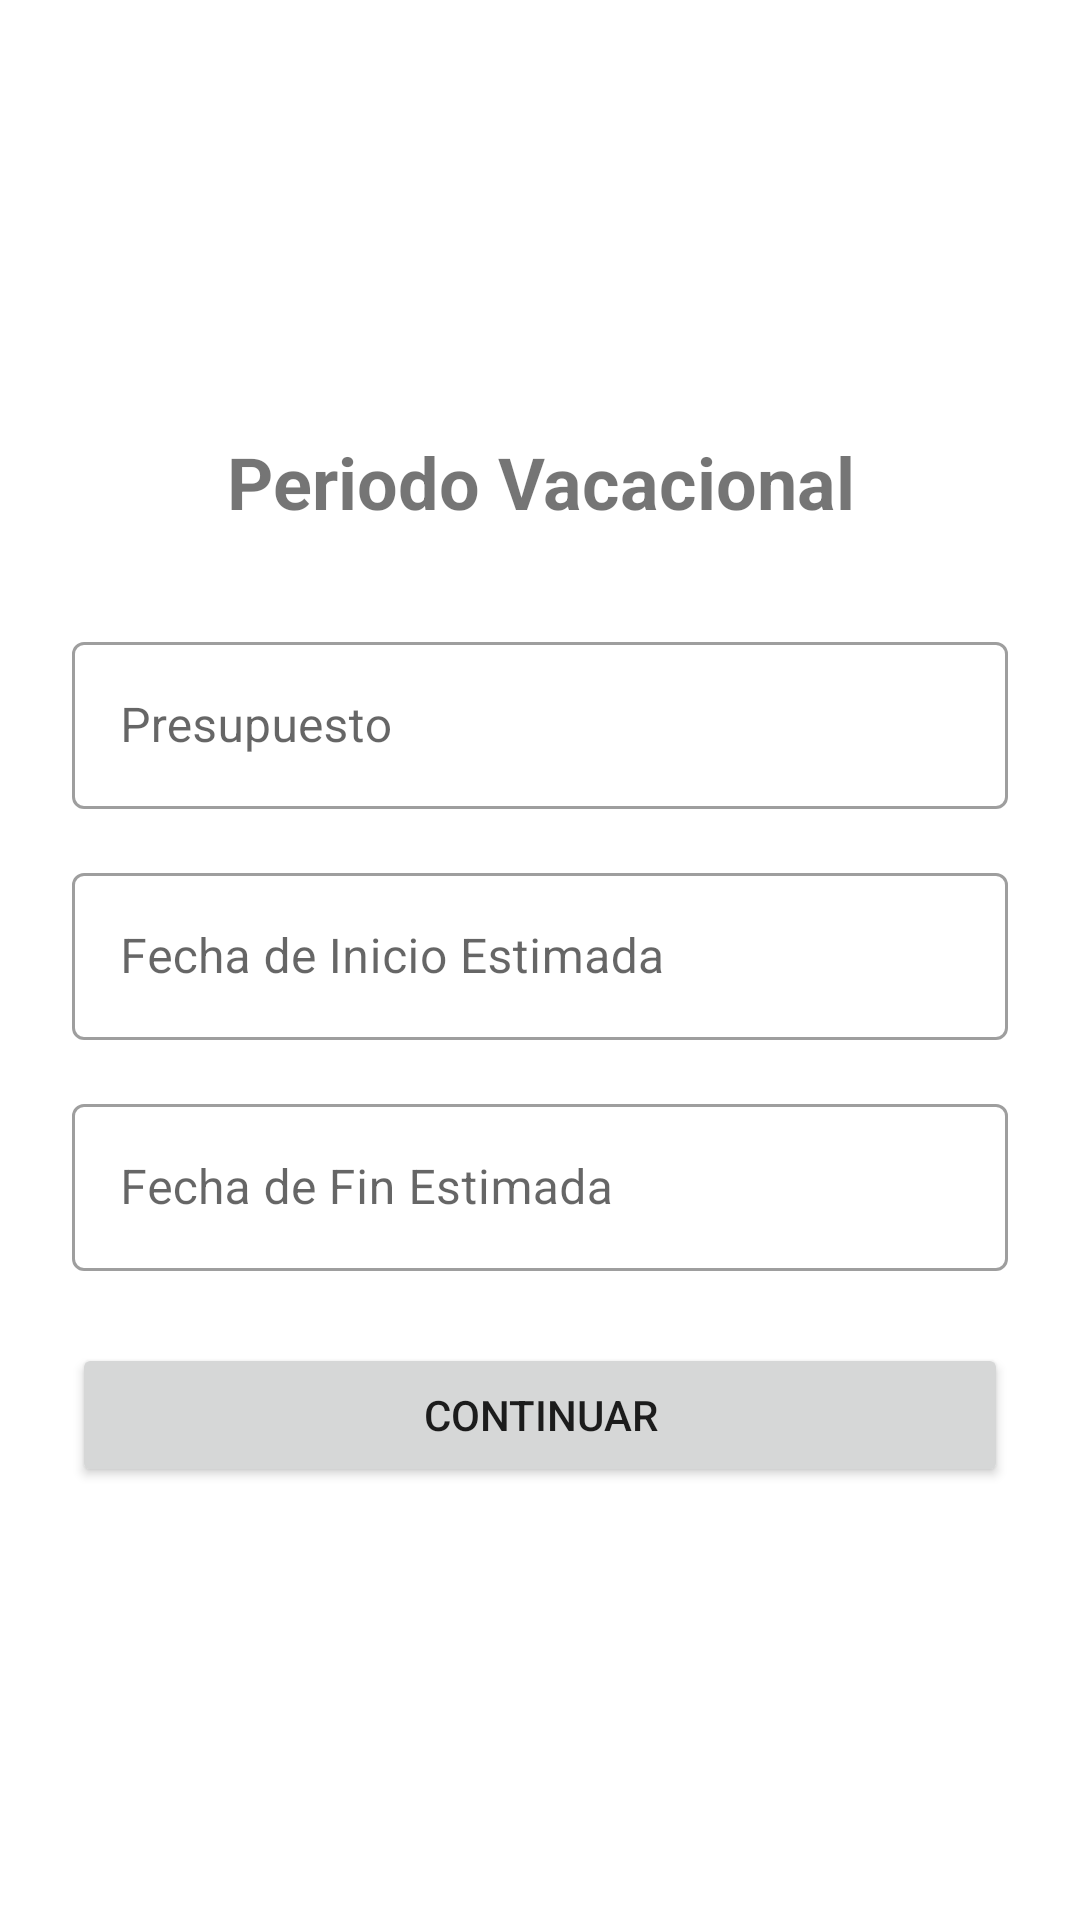

Produce the Android XML layout that renders to this screen, including the resource entries it uses.
<!-- AndroidManifest.xml: activity theme Theme.AndroidApp -->
<!-- res/layout/activity_periodo_vacacional.xml -->
<?xml version="1.0" encoding="utf-8"?>
<LinearLayout xmlns:android="http://schemas.android.com/apk/res/android"
    android:layout_width="match_parent"
    android:layout_height="match_parent"
    android:orientation="vertical"
    android:padding="24dp"
    android:gravity="center_vertical">

    <TextView
        android:layout_width="match_parent"
        android:layout_height="wrap_content"
        android:text="Periodo Vacacional"
        android:textSize="24sp"
        android:textStyle="bold"
        android:gravity="center"
        android:layout_marginBottom="32dp"/>

    <com.google.android.material.textfield.TextInputLayout
        android:layout_width="match_parent"
        android:layout_height="wrap_content"
        android:layout_marginBottom="16dp"
        style="@style/Widget.MaterialComponents.TextInputLayout.OutlinedBox">

        <EditText
            android:id="@+id/etPresupuesto"
            android:layout_width="match_parent"
            android:layout_height="wrap_content"
            android:hint="Presupuesto"
            android:inputType="numberDecimal" />
    </com.google.android.material.textfield.TextInputLayout>

    <com.google.android.material.textfield.TextInputLayout
        android:layout_width="match_parent"
        android:layout_height="wrap_content"
        android:layout_marginBottom="16dp"
        style="@style/Widget.MaterialComponents.TextInputLayout.OutlinedBox">

        <EditText
            android:id="@+id/etFechaInicio"
            android:layout_width="match_parent"
            android:layout_height="wrap_content"
            android:hint="Fecha de Inicio Estimada"
            android:focusable="false"
            android:clickable="true" />
    </com.google.android.material.textfield.TextInputLayout>

    <com.google.android.material.textfield.TextInputLayout
        android:layout_width="match_parent"
        android:layout_height="wrap_content"
        android:layout_marginBottom="24dp"
        style="@style/Widget.MaterialComponents.TextInputLayout.OutlinedBox">

        <EditText
            android:id="@+id/etFechaFin"
            android:layout_width="match_parent"
            android:layout_height="wrap_content"
            android:hint="Fecha de Fin Estimada"
            android:focusable="false"
            android:clickable="true" />
    </com.google.android.material.textfield.TextInputLayout>

    <Button
        android:id="@+id/btnContinuarVacaciones"
        android:layout_width="match_parent"
        android:layout_height="wrap_content"
        android:padding="12dp"
        android:text="Continuar" />

</LinearLayout>
<!-- resources referenced by this layout -->
<resources>
  <style name="Theme.AndroidApp" parent="Theme.MaterialComponents.DayNight.DarkActionBar">
          
          
          <item name="colorPrimary">@color/primaryColor</item>
          <item name="colorPrimaryVariant">@color/primaryDarkColor</item>
          <item name="colorOnPrimary">@color/white</item>
          
          <item name="colorSecondary">@color/secondaryColor</item>
          <item name="colorSecondaryVariant">@color/teal_700</item>
          <item name="colorOnSecondary">@color/white</item>
          
          <item name="android:statusBarColor">?attr/colorPrimaryVariant</item>
          
      </style>
  <color name="primaryColor">#1565C0</color>
  <color name="primaryDarkColor">#0D47A1</color>
  <color name="white">#FFFFFFFF</color>
  <color name="secondaryColor">#EF6C00</color>
  <color name="teal_700">#EF6C00</color>
</resources>
